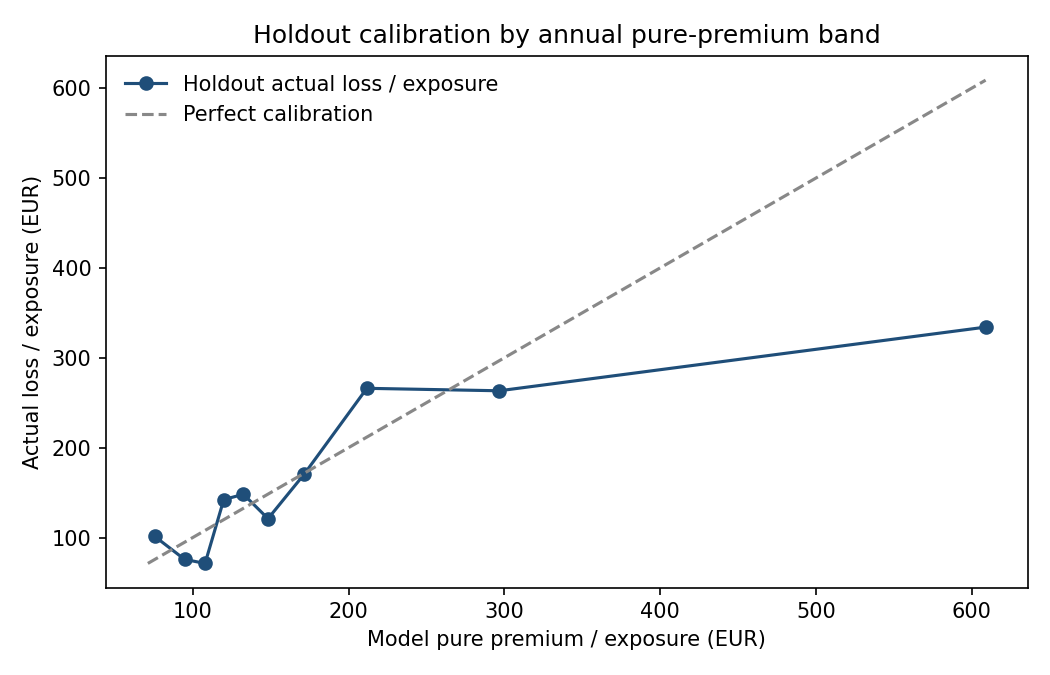

The data file committed next to this chart (first rows):
band, policies, exposure, actual_loss, model_premium, mean_annual_pp, actual_loss_ratio, model_avg_pp, loss_ratio
1, 13561, 8480, 857871, 641936, 75.65, 101.2, 75.7, 1.336
2, 13560, 8482, 642471, 803592, 94.77, 75.75, 94.74, 0.7995
3, 13560, 8254, 587841, 890749, 107.9, 71.22, 107.9, 0.6599
4, 13561, 8111, 1153835, 972833, 120, 142.3, 119.9, 1.186
5, 13560, 7832, 1160032, 1038199, 132.6, 148.1, 132.6, 1.117
6, 13560, 7384, 893666, 1095272, 148.4, 121, 148.3, 0.8159
7, 13560, 6815, 1160710, 1168491, 171.7, 170.3, 171.5, 0.9933
8, 13560, 6137, 1632411, 1299375, 212.1, 266, 211.7, 1.256
9, 13560, 5703, 1501540, 1692115, 298.8, 263.3, 296.7, 0.8874
10, 13561, 4386, 1465315, 2670176, 623.5, 334.1, 608.8, 0.5488
